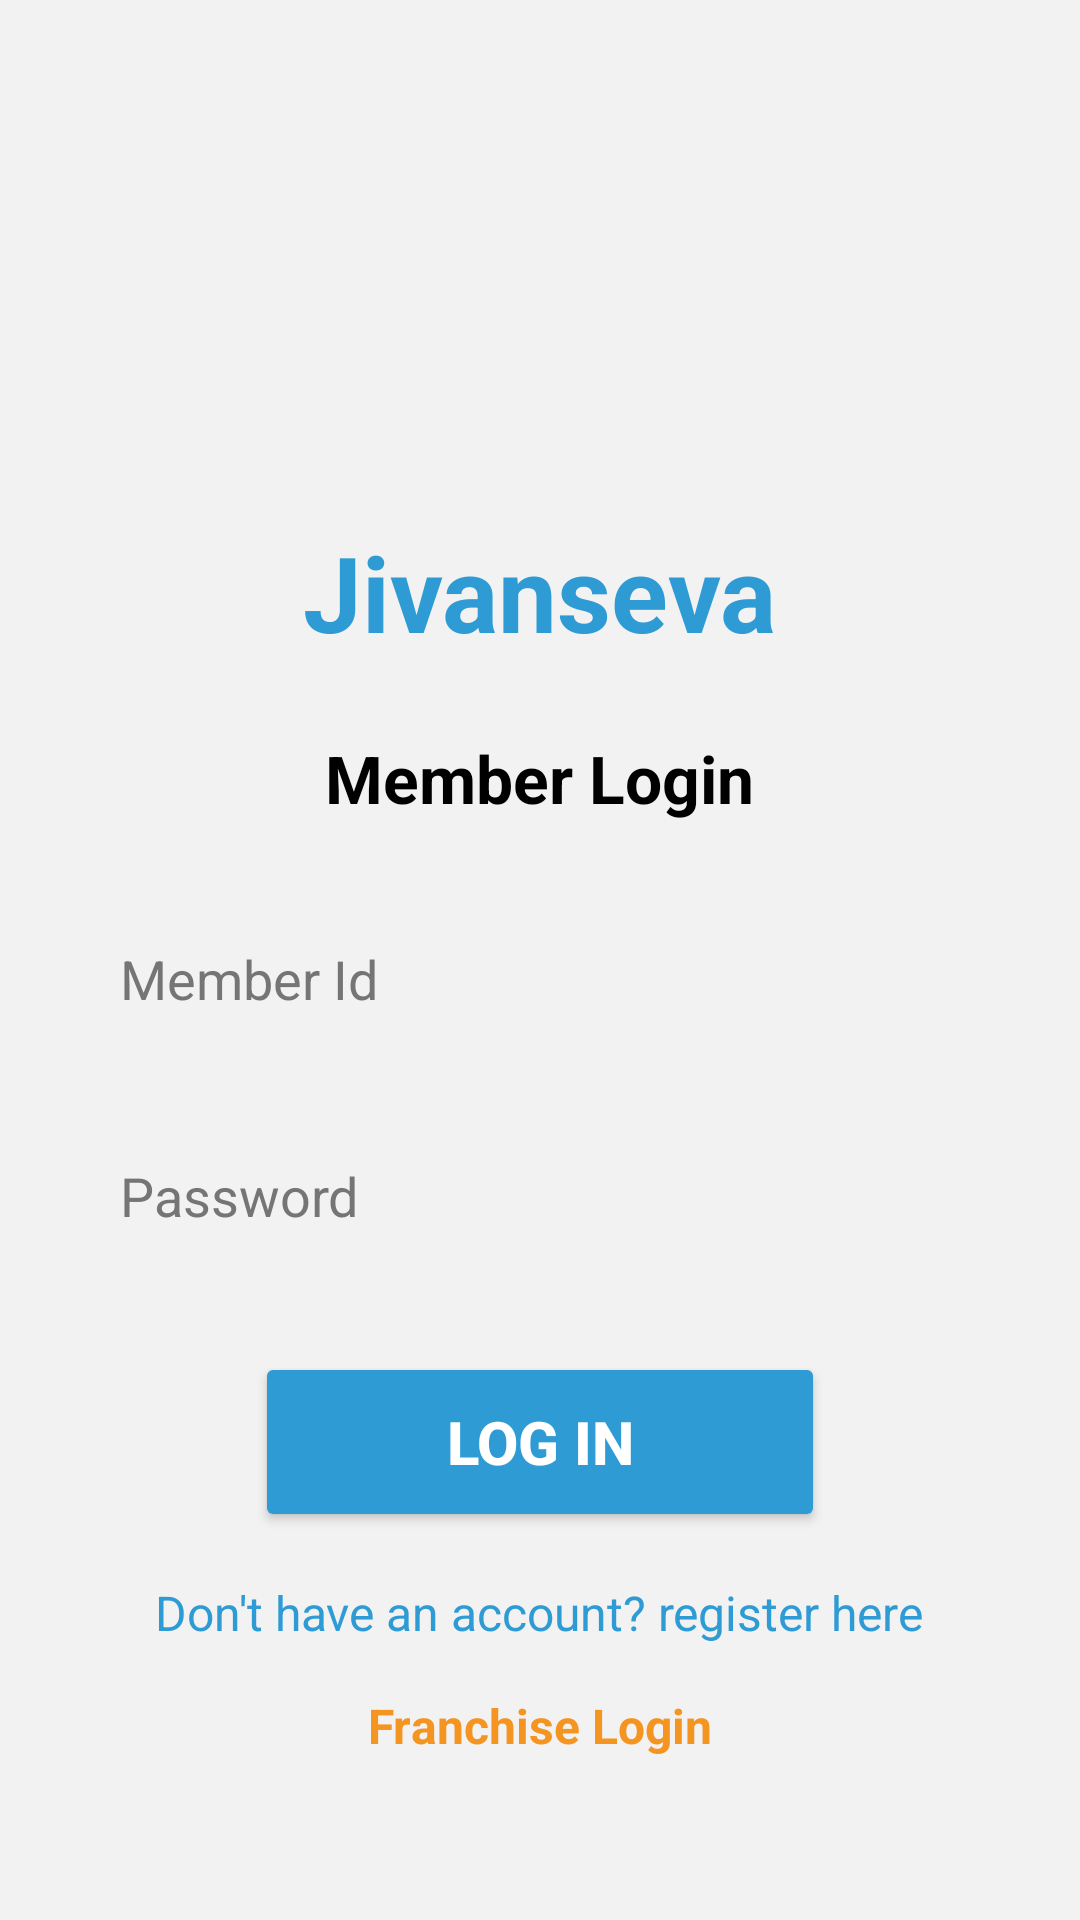

This screen was rendered from an Android layout file. Write that file and the resources it references.
<!-- AndroidManifest.xml: application theme Theme.Jivanseva -->
<!-- res/layout/login.xml -->
<?xml version="1.0" encoding="utf-8"?>
<ScrollView xmlns:android="http://schemas.android.com/apk/res/android"
    android:layout_width="match_parent"
    android:layout_height="match_parent"
    android:background="@color/backgroundColor"
    android:padding="24dp">

    <LinearLayout
        android:layout_width="match_parent"
        android:layout_height="wrap_content"
        android:orientation="vertical"
        android:gravity="center">

          <ImageView
              android:layout_width="150dp"
              android:layout_height="150dp"
              android:src="@drawable/newlog"
              >

          </ImageView>
        
        <TextView
            android:layout_width="wrap_content"
            android:layout_height="wrap_content"
            android:text="Jivanseva"
            android:textSize="35sp"
            android:textColor="@color/primaryColor"
            android:textStyle="bold"
            android:paddingBottom="24dp" />
        <TextView
            android:layout_width="wrap_content"
            android:layout_height="wrap_content"
            android:text="Member Login"
            android:textSize="22sp"
            android:textColor="#000000"
            android:textStyle="bold"
            android:paddingBottom="24dp" />

        
        <EditText
            android:id="@+id/etEmail"
            android:layout_width="match_parent"
            android:layout_height="wrap_content"
            android:background="@drawable/round_edittext"
            android:hint="Member Id"
            android:textColor="@color/textColor"
            android:textColorHint="@color/hintColor"
            android:padding="16dp"
            android:inputType="textEmailAddress"
            android:layout_marginBottom="16dp" />

        
        <EditText
            android:id="@+id/etPassword"
            android:layout_width="match_parent"
            android:layout_height="wrap_content"
            android:background="@drawable/round_edittext"
            android:hint="Password"
            android:textColor="@color/textColor"
            android:textColorHint="@color/hintColor"
            android:padding="16dp"
            android:inputType="textPassword"
            android:layout_marginBottom="24dp" />

        
        <Button
            android:id="@+id/loginbutton"
            android:layout_width="190dp"
            android:layout_height="60dp"
            android:backgroundTint="@color/primaryColor"
            android:text="Log In"
            android:textColor="#FFFFFF"
            android:textSize="20sp"
            android:textStyle="bold"
            />

        
        <TextView
            android:id="@+id/tvSignup"
            android:layout_width="wrap_content"
            android:layout_height="wrap_content"
            android:text="Don't have an account? register here"
            android:textColor="@color/primaryColor"
            android:textSize="16sp"
            android:paddingTop="16dp" />

        <TextView
            android:id="@+id/franchise"
            android:layout_width="wrap_content"
            android:layout_height="wrap_content"
            android:text="Franchise Login"
            android:textColor="#f49421"
            android:textStyle="bold"
            android:textSize="16sp"
            android:paddingTop="16dp" />


    </LinearLayout>
</ScrollView>
<!-- resources referenced by this layout -->
<resources>
  <color name="backgroundColor">#F2F2F2</color>
  <color name="hintColor">#757575</color>
  <color name="primaryColor">#2e9bd4</color>
  <color name="textColor">#212121</color>
  <style name="Theme.Jivanseva" parent="Base.Theme.Jivanseva" />
  <style name="Base.Theme.Jivanseva" parent="Theme.Material3.DayNight.NoActionBar">
          
          
      </style>
</resources>
